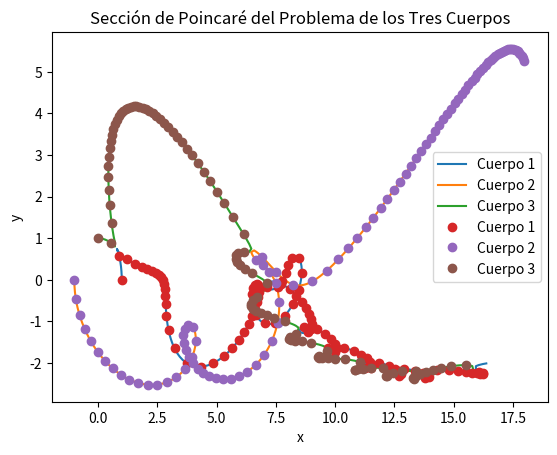

This figure's Python source:

import numpy as np
import matplotlib.pyplot as plt
from scipy.integrate import solve_ivp

# Constantes gravitacionales y masas (simplificadas para el ejemplo)
G = 1.0  # Constante gravitacional
m1 = 1.0  # Masa del primer cuerpo
m2 = 1.0  # Masa del segundo cuerpo
m3 = 1.0  # Masa del tercer cuerpo

def deriv(t, state):
    x1, y1, vx1, vy1, x2, y2, vx2, vy2, x3, y3, vx3, vy3 = state
    r12 = np.sqrt((x2 - x1)**2 + (y2 - y1)**2)
    r13 = np.sqrt((x3 - x1)**2 + (y3 - y1)**2)
    r23 = np.sqrt((x3 - x2)**2 + (y3 - y2)**2)

    ax1 = G * m2 * (x2 - x1) / r12**3 + G * m3 * (x3 - x1) / r13**3
    ay1 = G * m2 * (y2 - y1) / r12**3 + G * m3 * (y3 - y1) / r13**3

    ax2 = G * m1 * (x1 - x2) / r12**3 + G * m3 * (x3 - x2) / r23**3
    ay2 = G * m1 * (y1 - y2) / r12**3 + G * m3 * (y3 - y2) / r23**3

    ax3 = G * m1 * (x1 - x3) / r13**3 + G * m2 * (x2 - x3) / r23**3
    ay3 = G * m1 * (y1 - y3) / r13**3 + G * m2 * (y2 - y3) / r23**3

    return [vx1, vy1, ax1, ay1, vx2, vy2, ax2, ay2, vx3, vy3, ax3, ay3]

# Condiciones iniciales (posiciones y velocidades)
state0 = [1.0, 0.0, 0.0, 1.0, -1.0, 0.0, 0.0, -1.0, 0.0, 1.0, 1.0, 0.0]

# Intervalo de tiempo y resolución de la ecuación diferencial
t_span = (0, 50)
t_eval = np.linspace(*t_span, 1000)

sol = solve_ivp(deriv, t_span, state0, t_eval=t_eval)

# Gráficos de las trayectorias
plt.plot(sol.y[0], sol.y[1], label='Cuerpo 1')
plt.plot(sol.y[4], sol.y[5], label='Cuerpo 2')
plt.plot(sol.y[8], sol.y[9], label='Cuerpo 3')

plt.legend()
plt.xlabel('x')
plt.ylabel('y')
plt.title('Trayectorias del Problema de los Tres Cuerpos')
plt.grid()
plt.show()

# Sección de Poincaré
poincare_section = sol.y[:, ::10]  # Muestra de cada 10 puntos
plt.plot(poincare_section[0], poincare_section[1], 'o', label='Cuerpo 1')
plt.plot(poincare_section[4], poincare_section[5], 'o', label='Cuerpo 2')
plt.plot(poincare_section[8], poincare_section[9], 'o', label='Cuerpo 3')

plt.legend()
plt.xlabel('x')
plt.ylabel('y')
plt.title('Sección de Poincaré del Problema de los Tres Cuerpos')
plt.grid()
plt.show()